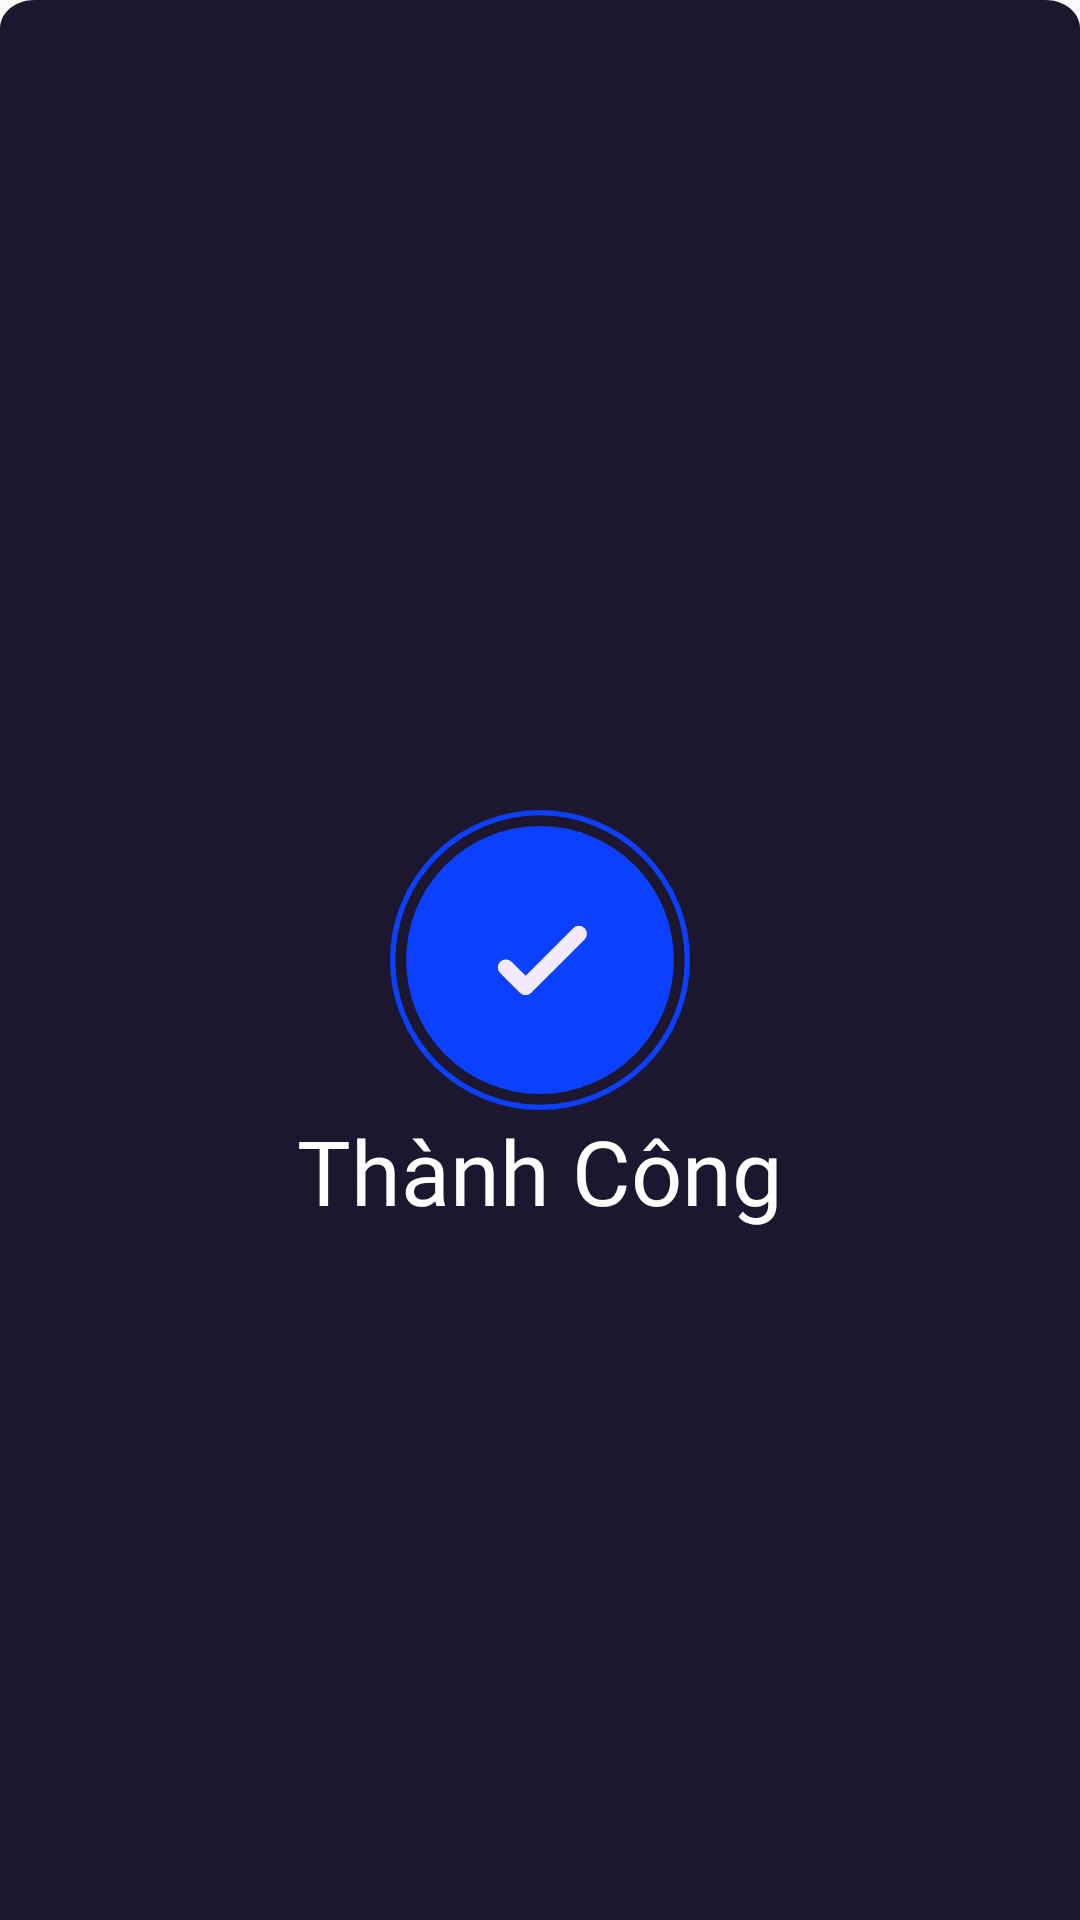

Write the Android layout XML for this screen, with the resource values it uses.
<!-- AndroidManifest.xml: application theme Close -->
<!-- res/layout/activity_success.xml -->
<?xml version="1.0" encoding="utf-8"?>
<androidx.constraintlayout.widget.ConstraintLayout xmlns:android="http://schemas.android.com/apk/res/android"
    xmlns:app="http://schemas.android.com/apk/res-auto"
    xmlns:tools="http://schemas.android.com/tools"
    android:layout_width="match_parent"
    android:background="@drawable/sdfsdf"
    android:layout_height="match_parent"
    tools:context=".Layout.Success">


    <ImageView
        android:id="@+id/imageView2"
        android:layout_width="100dp"
        android:layout_height="100dp"
        android:layout_centerInParent="true"

        app:layout_constraintBottom_toBottomOf="parent"

        app:layout_constraintEnd_toEndOf="parent"
        app:layout_constraintStart_toStartOf="parent"

        app:layout_constraintTop_toTopOf="parent"
        app:srcCompat="@drawable/check1" />

    <TextView
        android:id="@+id/textView5"
        android:layout_width="wrap_content"
        android:layout_height="wrap_content"
        android:fontFamily="@font/opensansbold"
        android:text="Thành Công"
        android:textColor="@color/white"
        android:textSize="30dp"
        app:layout_constraintEnd_toEndOf="parent"
        app:layout_constraintStart_toStartOf="parent"
        app:layout_constraintTop_toBottomOf="@+id/imageView2" />

    <androidx.fragment.app.FragmentContainerView
        android:layout_width="match_parent"
        android:layout_height="match_parent"
        android:id="@+id/holderss"/>

</androidx.constraintlayout.widget.ConstraintLayout>
<!-- resources referenced by this layout -->
<resources>
  <color name="white">#FFFFFFFF</color>
  <!-- drawable check1 (drawable) -->
  <vector xmlns:android="http://schemas.android.com/apk/res/android"
      android:width="112dp"
      android:height="112dp"
      android:viewportWidth="112"
      android:viewportHeight="112">
    <path
        android:pathData="M56,56m-50,0a50,50 0,1 1,100 0a50,50 0,1 1,-100 0"
        android:fillColor="#0B40FF"/>
    <path
        android:pathData="M56,56m-55,0a55,55 0,1 1,110 0a55,55 0,1 1,-110 0"
        android:strokeWidth="2"
        android:fillColor="#00000000"
        android:strokeColor="#0B40FF"/>
    <path
        android:pathData="M41.12,56.65L41.12,56.65A3,3 0,0 1,45.36 56.65L52.72,64A3,3 99.34,0 1,52.72 68.24L52.72,68.24A3,3 99.34,0 1,48.47 68.24L41.12,60.89A3,3 0,0 1,41.12 56.65z"
        android:fillColor="#F4EAFF"/>
    <path
        android:pathData="M48.78,67.98L48.78,67.98A3,3 0,0 0,53.02 67.98L72.64,48.36A3,3 0,0 0,72.64 44.12L72.64,44.12A3,3 0,0 0,68.4 44.12L48.78,63.74A3,3 0,0 0,48.78 67.98z"
        android:fillColor="#F4EAFF"/>
  </vector>
  <!-- drawable sdfsdf (drawable) -->
  <vector xmlns:android="http://schemas.android.com/apk/res/android"
      android:width="375dp"
      android:height="812dp"
      android:viewportWidth="375"
      android:viewportHeight="812">
    <path
        android:pathData="M0,12C0,5.37 5.37,0 12,0H363C369.63,0 375,5.37 375,12V812H0V12Z"
        android:fillColor="#1C162E"/>
  </vector>
  <style name="Close" parent="Theme.AppCompat.Light.NoActionBar"> </style>
</resources>
